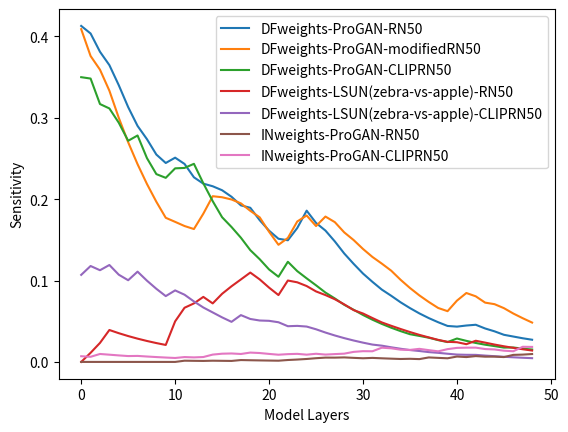

Write Python code to recreate this figure.
import matplotlib.pyplot as plt
import numpy as np

# Example data lists (fill in your actual data where the ellipses are)
L_a = [
    0.413, 0.320, 0.179, 0.217, 0.118, 0.071, 0.082, 0.127, 0.085, 0.151, 0.310, 0.174, 
    0.079, 0.149, 0.187, 0.167, 0.131, 0.097, 0.163, 0.037, 0.045, 0.062, 0.133, 0.300, 
    0.378, 0.035, 0.077, 0.028, 0.000, 0.006, 0.001, 0.007, 0.003, 0.013, 0.001, 0.002, 
    0.001, 0.002, 0.003, 0.003, 0.036, 0.057, 0.054, 0.000, 0.006, -0.005, 0.012, 0.010, 0.011
]
L_b = [
    0.409, 0.079, 0.208, 0.101, 0.000, 0.000, 0.000, 0.000, 0.000, 0.000, 0.127, 0.121, 
    0.130, 0.352, 0.397, 0.191, 0.175, 0.152, 0.103, 0.106, 0.000, 0.000, 0.228, 0.355, 
    0.246, 0.050, 0.284, 0.110, 0.046, 0.065, 0.040, 0.041, 0.047, 0.034, 0.000, 0.000, 
    0.000, 0.001, 0.000, 0.027, 0.192, 0.169, 0.044, 0.003, 0.054, 0.022, 0.000, 0.002, 0.000
]
L_c = [
    0.350, 0.333, 0.035, 0.263, 0.136, 0.072, 0.337, 0.000, 0.054, 0.185, 
    0.343, 0.243, 0.289, 0.004, 0.000, 0.000, 0.058, 0.034, 0.000, 0.026, 0.000, 0.024, 
    0.289, 0.008, 0.023, 0.017, 0.005, 0.013, 0.000, 0.009, 0.000, 0.000, 0.000, 0.000, 
    0.000, 0.000, 0.013, 0.010, 0.000, 0.003, 0.068, 0.000, 0.000, 0.002, 0.004, 0.001, 0.019, 0.003, 0.006
]
L_d = [
    0.000, 0.112, 0.133, 0.182, 0.000, 0.000, 0.000, 0.000, 0.000, 0.000, 0.311, 0.217, 
    0.120, 0.152, 0.000, 0.190, 0.176, 0.177, 0.186, 0.026, 0.000, 0.000, 0.261, 0.078, 
    0.052, 0.027, 0.042, 0.031, 0.014, 0.000, 0.022, 0.004, 0.000, 0.007, 0.005, 0.003, 
    0.002, 0.002, 0.000, 0.003, 0.020, 0.000, 0.064, 0.003, 0.000, 0.000, 0.000, 0.000, 0.000
]
L_e = [
    0.107, 0.216, 0.066, 0.177, 0.000, 0.039, 0.206, 0.000, 0.000, 0.000, 
    0.151, 0.035, 0.000, 0.000, 0.006, 0.000, 0.000, 0.132, 0.010, 0.034, 0.047, 0.033, 
    0.000, 0.048, 0.036, 0.010, 0.000, 0.000, 0.000, 0.000, 0.000, 0.000, 0.008, 0.000, 
    0.000, 0.000, 0.003, 0.000, 0.003, 0.000, 0.000, 0.006, 0.008, 0.000, 0.000, 0.000, 0.000, 0.000, 0.000
]

L_f = [
    0.000, 0.000, 0.000, 0.000, 0.000, 0.000, 0.000, 0.000, 0.000, 0.000, 0.000, 0.015, 
    0.000, 0.000, 0.004, 0.000, 0.000, 0.012, 0.000, 0.000, 0.000, 0.000, 0.010, 0.008, 
    0.010, 0.013, 0.012, 0.005, 0.008, 0.000, 0.000, 0.009, 0.000, 0.000, 0.000, 0.006, 
    0.000, 0.024, 0.000, 0.000, 0.026, 0.000, 0.018, 0.000, 0.007, 0.001, 0.033, 0.012, 0.016
]

L_g = [
    0.007, 0.000, 0.041, 0.001, 0.000, 0.000, 0.009, 0.000, 0.000, 0.000, 
    0.000, 0.016, 0.002, 0.010, 0.036, 0.020, 0.013, 0.004, 0.027, 0.006, 0.000, 0.000, 
    0.016, 0.013, 0.000, 0.020, 0.000, 0.015, 0.015, 0.032, 0.021, 0.012, 0.057, 0.010, 
    0.000, 0.012, 0.028, 0.000, 0.000, 0.040, 0.031, 0.020, 0.018, 0.000, 0.011, 0.000, 0.007, 0.068, 0.017
]
# Function to calculate the exponential moving average
def exponential_moving_average(data, alpha):
    ema = [data[0]]
    for x in data[1:]:
        ema.append(alpha * x + (1 - alpha) * ema[-1])
    return ema

# Alpha value for EMA (the smoothing factor, typically between 0.1 and 0.3)
alpha = 0.1

# Calculate exponential moving averages
ma_L_a = exponential_moving_average(L_a, alpha)
ma_L_b = exponential_moving_average(L_b, alpha)
ma_L_c = exponential_moving_average(L_c, alpha)
ma_L_d = exponential_moving_average(L_d, alpha)
ma_L_e = exponential_moving_average(L_e, alpha)
ma_L_f = exponential_moving_average(L_f, alpha)
ma_L_g = exponential_moving_average(L_g, alpha)

# Create a line plot
plt.figure()
plt.plot(ma_L_a, label='DFweights-ProGAN-RN50')
plt.plot(ma_L_b, label='DFweights-ProGAN-modifiedRN50')
plt.plot(ma_L_c, label='DFweights-ProGAN-CLIPRN50')
plt.plot(ma_L_d, label='DFweights-LSUN(zebra-vs-apple)-RN50')
plt.plot(ma_L_e, label='DFweights-LSUN(zebra-vs-apple)-CLIPRN50')
plt.plot(ma_L_f, label='INweights-ProGAN-RN50')
plt.plot(ma_L_g, label='INweights-ProGAN-CLIPRN50')

plt.xlabel('Model Layers')
plt.ylabel('Sensitivity')
# plt.title('Comparison of Sensitivity Values')
plt.legend()

# Save the figure as a JPEG file
plt.savefig('pruning_comparison.jpg', format='jpg')
plt.show()
